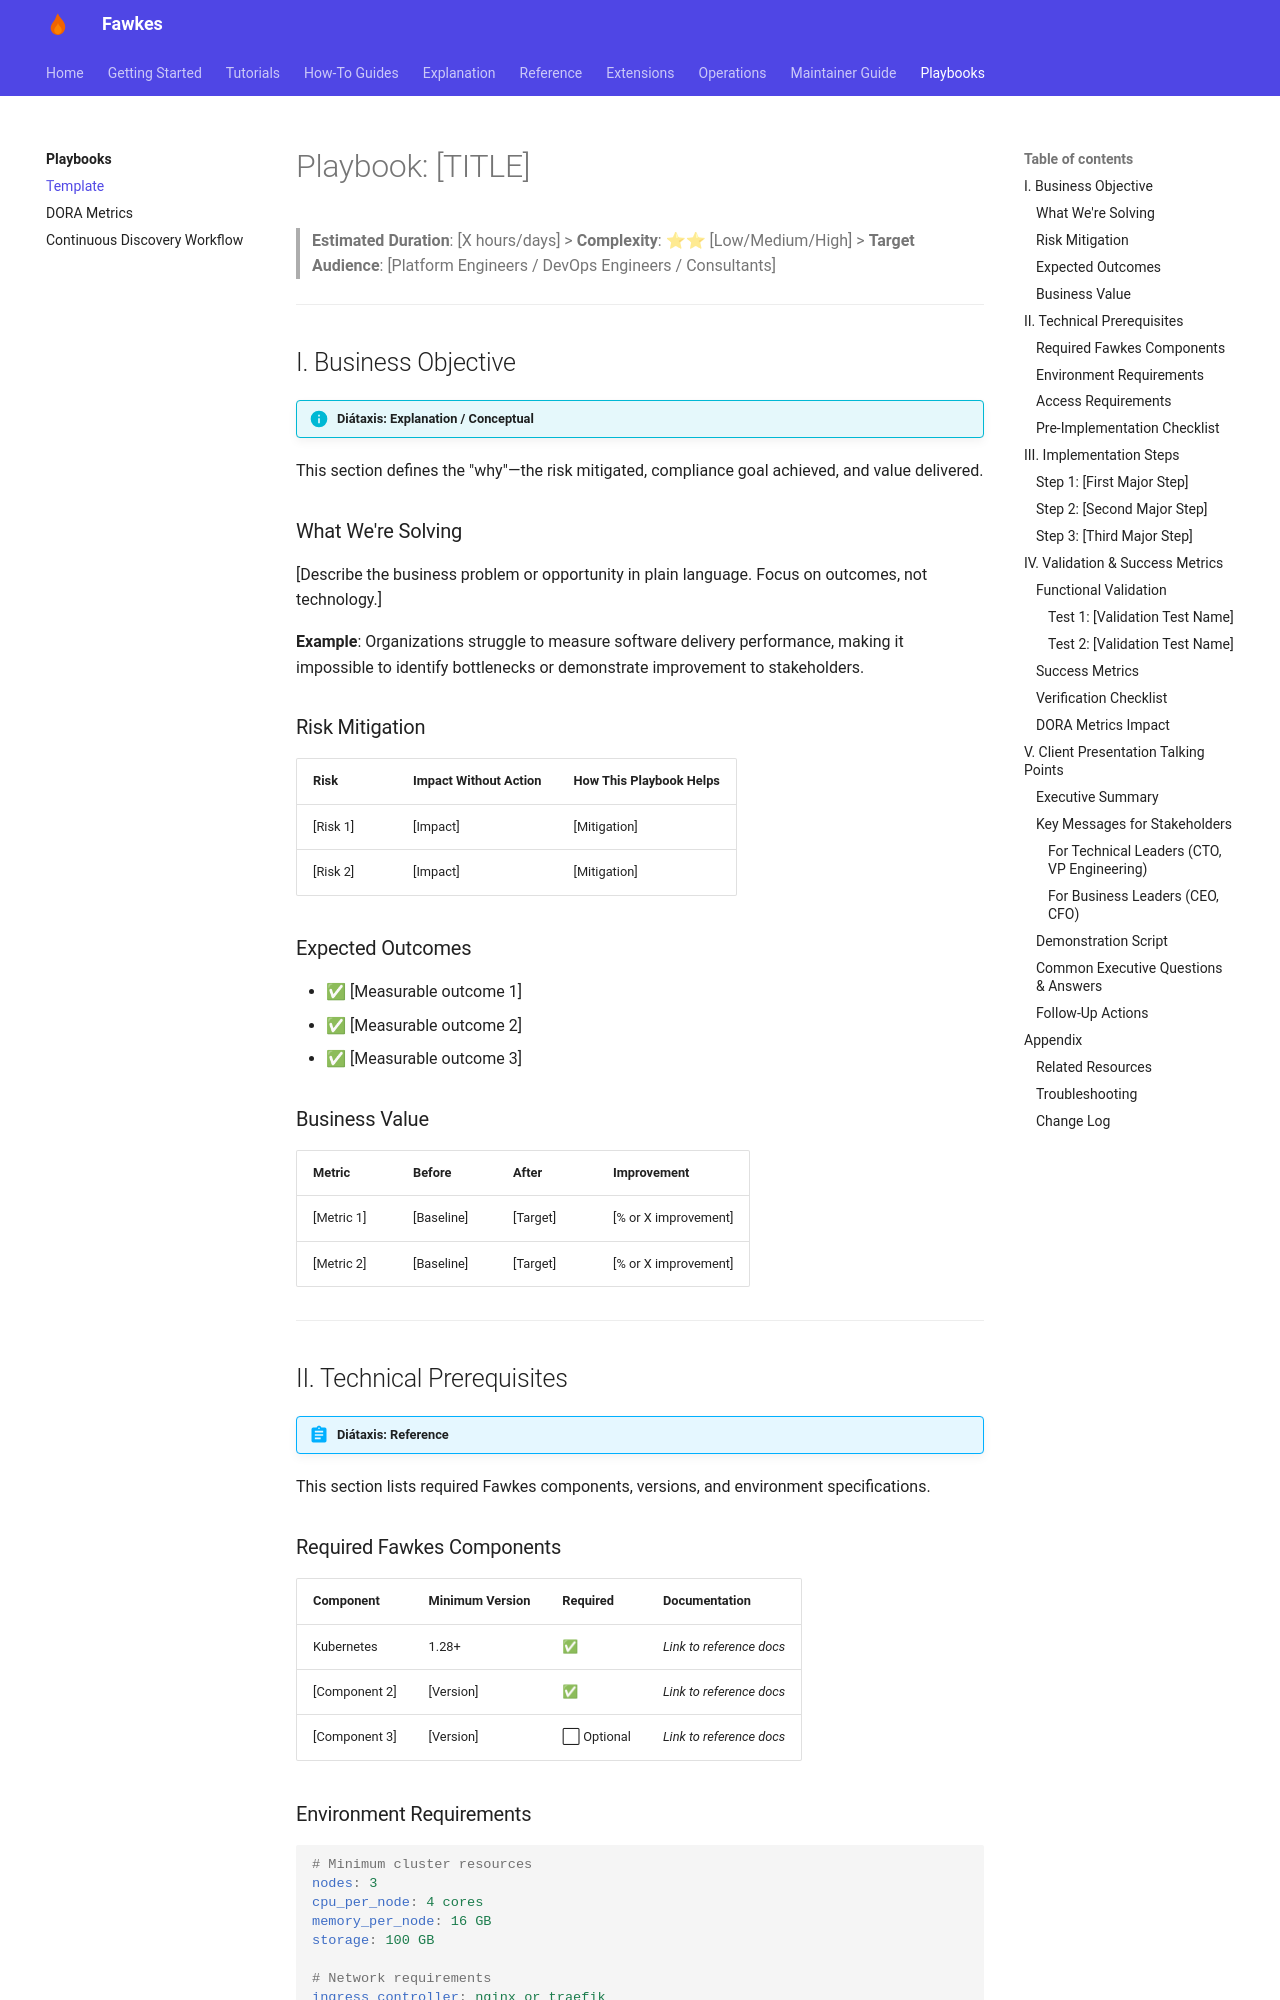

repository: paruff/fawkes · page: playbooks/TEMPLATE/index.html · generator: mkdocs

---
title: "Playbook: [TITLE]"
description: "[Brief description of what this playbook achieves]"
---

# Playbook: [TITLE]

> **Estimated Duration**: [X hours/days] > **Complexity**: ⭐⭐ [Low/Medium/High] > **Target Audience**: [Platform Engineers / DevOps Engineers / Consultants]

---

## I. Business Objective

!!! info "Diátaxis: Explanation / Conceptual"
This section defines the "why"—the risk mitigated, compliance goal achieved, and value delivered.

### What We're Solving

[Describe the business problem or opportunity in plain language. Focus on outcomes, not technology.]

**Example**: Organizations struggle to measure software delivery performance, making it impossible to identify bottlenecks or demonstrate improvement to stakeholders.

### Risk Mitigation

| Risk     | Impact Without Action | How This Playbook Helps |
| -------- | --------------------- | ----------------------- |
| [Risk 1] | [Impact]              | [Mitigation]            |
| [Risk 2] | [Impact]              | [Mitigation]            |

### Expected Outcomes

- ✅ [Measurable outcome 1]
- ✅ [Measurable outcome 2]
- ✅ [Measurable outcome 3]

### Business Value

| Metric     | Before     | After    | Improvement          |
| ---------- | ---------- | -------- | -------------------- |
| [Metric 1] | [Baseline] | [Target] | [% or X improvement] |
| [Metric 2] | [Baseline] | [Target] | [% or X improvement] |

---

## II. Technical Prerequisites

!!! abstract "Diátaxis: Reference"
This section lists required Fawkes components, versions, and environment specifications.

### Required Fawkes Components

| Component     | Minimum Version | Required    | Documentation            |
| ------------- | --------------- | ----------- | ------------------------ |
| Kubernetes    | 1.28+           | ✅          | _Link to reference docs_ |
| [Component 2] | [Version]       | ✅          | _Link to reference docs_ |
| [Component 3] | [Version]       | ⬜ Optional | _Link to reference docs_ |
